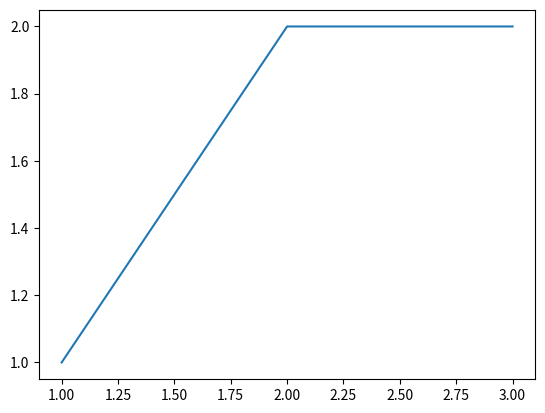

Here is the Python script that generated this plot:
# Code here 
import matplotlib.pyplot as plt
import numpy as np

x = np.array([1,2,3])
y = np.array([1,2,2])

plt.plot(x,y,)

# Code here 

# Code here 

# Code here 